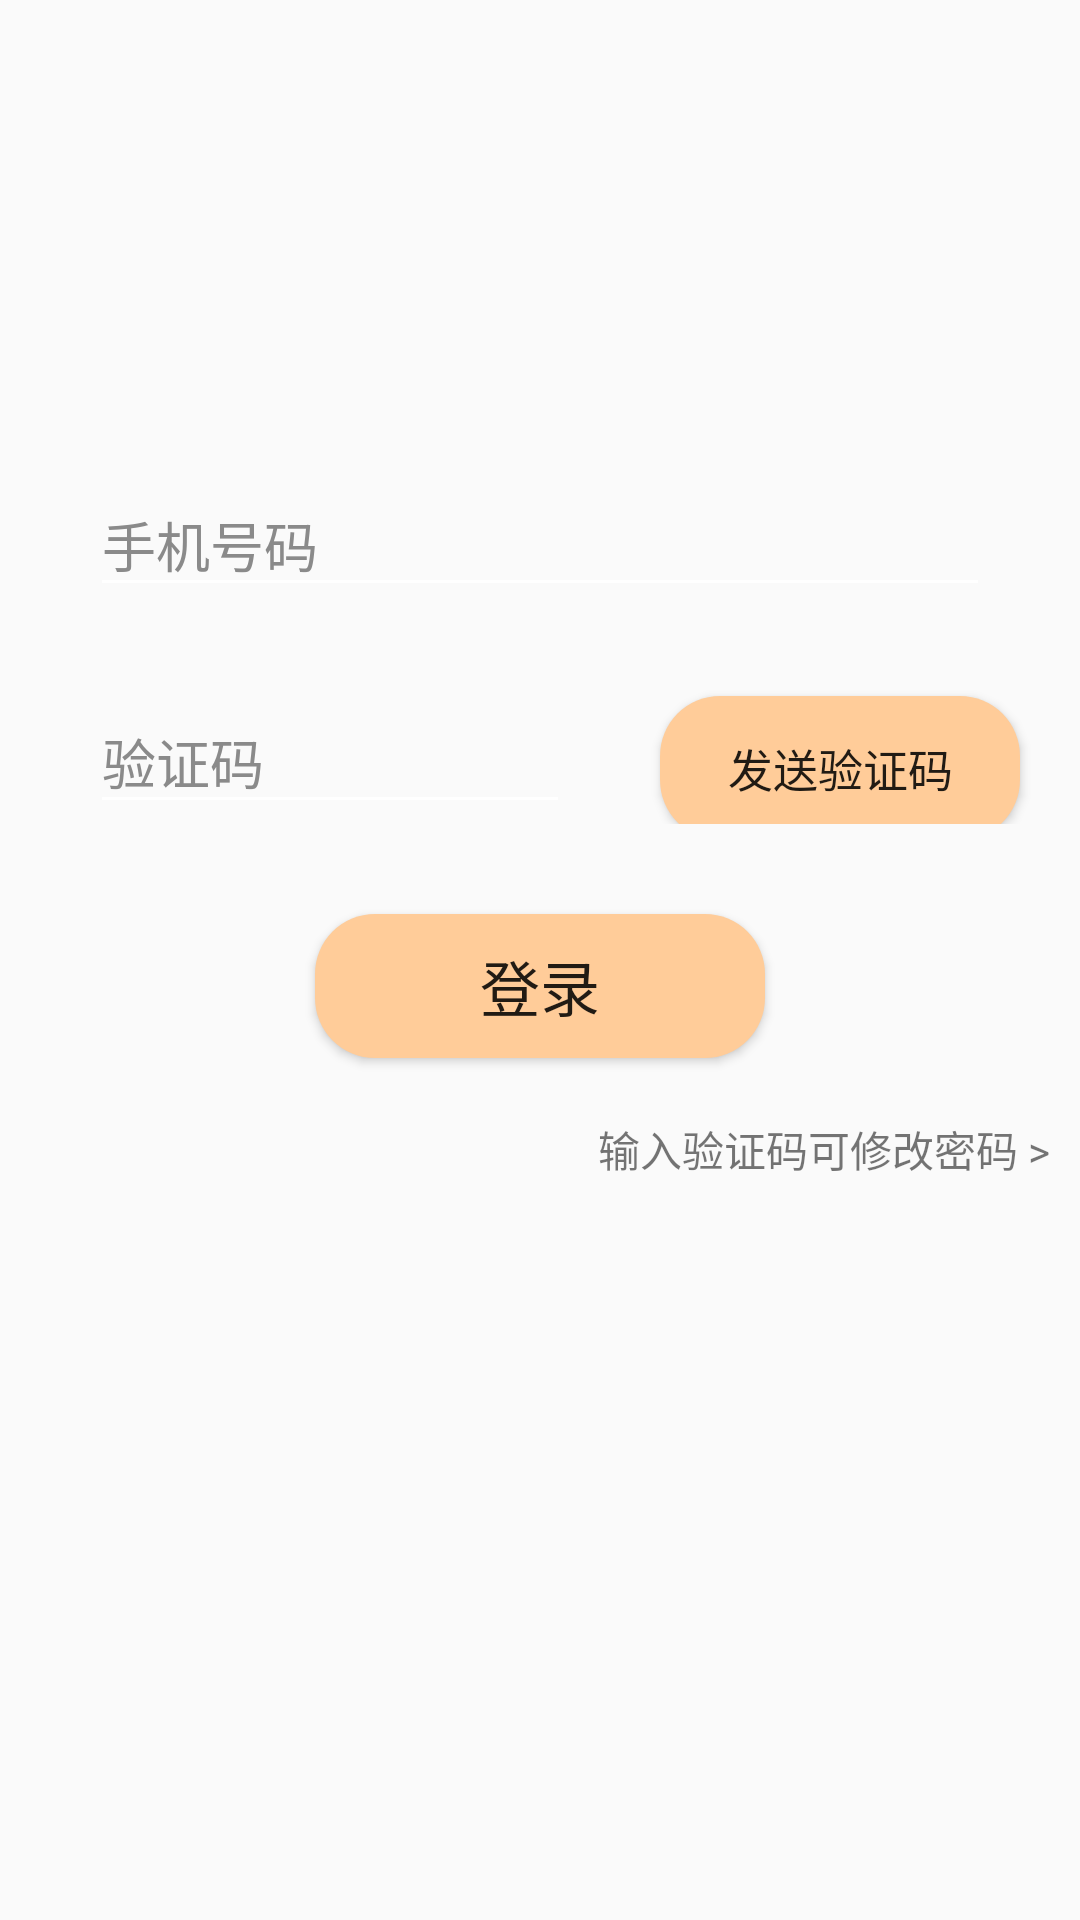

Reconstruct the res/layout file that produces this screen, plus the resources it refers to.
<!-- AndroidManifest.xml: application theme AppTheme -->
<!-- res/layout/message_login.xml -->
<?xml version="1.0" encoding="utf-8"?>

<LinearLayout xmlns:android="http://schemas.android.com/apk/res/android"
              android:orientation="vertical"
              android:background="@drawable/background3"
              android:layout_width="match_parent"
              android:layout_height="match_parent">

    <LinearLayout
            android:layout_marginTop="150dp"
            android:focusable="true"
            android:focusableInTouchMode="true"
            android:layout_width="match_parent"
            android:layout_height="wrap_content">
        <com.google.android.material.textfield.TextInputLayout
                android:theme="@style/CustomAppTheme_textinputLayout"
                android:layout_width="match_parent"
                android:layout_height="wrap_content">
            <EditText
                    android:id="@+id/messageLogin_phoneNumEt"
                    android:layout_width="match_parent"
                    android:layout_height="wrap_content"
                    android:hint="手机号码"
                    android:textSize="18sp"
                    android:singleLine="true"
                    android:maxLength="20"
                    android:layout_marginLeft="30dp"
                    android:layout_marginRight="30dp"
                    android:textCursorDrawable="@drawable/my_cursor"
            />
        </com.google.android.material.textfield.TextInputLayout>
    </LinearLayout>


    <LinearLayout
            android:layout_marginTop="20dp"
            android:layout_width="match_parent"
            android:layout_height="wrap_content">
        <com.google.android.material.textfield.TextInputLayout
                android:theme="@style/CustomAppTheme_textinputLayout"
                android:layout_width="0dp"
                android:layout_weight="1"
                android:layout_height="wrap_content">
            <EditText
                    android:id="@+id/messageLogin_yanzhengEt"
                    android:layout_width="match_parent"
                    android:layout_height="wrap_content"
                    android:hint="验证码"
                    android:textSize="18sp"
                    android:singleLine="true"
                    android:maxLength="20"
                    android:layout_marginLeft="30dp"
                    android:layout_marginRight="30dp"
                    android:textCursorDrawable="@drawable/my_cursor"
            />
        </com.google.android.material.textfield.TextInputLayout>
        <Button
                android:id="@+id/messageLogin_yanzhengBtn"
                android:layout_width="120dp"
                android:layout_height="wrap_content"
                android:background="@drawable/button_bg"
                android:layout_marginRight="20dp"
                android:text="发送验证码"
                android:textSize="15dp"
        />
    </LinearLayout>


    <Button
            android:id="@+id/messageLogin_Button"
            android:layout_gravity="center"
            android:layout_width="150dp"
            android:layout_height="wrap_content"
            android:background="@drawable/button_bg"
            android:layout_marginTop="30dp"
            android:text="登录"
            android:textSize="20dp"
    />

    <TextView
            android:layout_marginTop="20dp"
            android:layout_gravity="right"
            android:layout_marginRight="10dp"
            android:id="@+id/messageLogin_cPassword"
            android:text="输入验证码可修改密码 >"
            android:layout_width="wrap_content"
            android:layout_height="wrap_content"/>

</LinearLayout>
<!-- resources referenced by this layout -->
<resources>
  <!-- drawable button_bg (drawable) -->
  <?xml version="1.0" encoding="utf-8"?>
  
  <shape xmlns:android="http://schemas.android.com/apk/res/android">
      <solid android:color="#FFCC99"/>
      <corners android:topLeftRadius="20dip"
          android:topRightRadius="20dip"
          android:bottomRightRadius="20dip"
          android:bottomLeftRadius="20dip" />
  </shape>
  <!-- drawable my_cursor (drawable) -->
  <?xml version="1.0" encoding="utf-8"?>
  
  <shape xmlns:android="http://schemas.android.com/apk/res/android" >
      <solid android:color="#FFFFFF" />
      <size android:width="1dp"/>
  </shape>
  <style name="CustomAppTheme_textinputLayout" parent="Theme.AppCompat.Light.NoActionBar">
          <item name="colorAccent">#3498db</item>
          <item name="android:textColorHint">#8a8a8a</item>
          <item name="colorControlNormal">#ffffff</item>
          <item name="colorControlActivated">#ffffff</item>
          <item name="colorControlHighlight">#ffffff</item>
          <item name="android:windowTranslucentStatus">true</item>
      </style>
  <style name="AppTheme" parent="Theme.AppCompat.Light.NoActionBar">
          
          <item name="colorPrimary">@color/colorPrimary</item>
          <item name="colorPrimaryDark">@color/colorPrimaryDark</item>
          <item name="colorAccent">@color/colorAccent</item>
  
      </style>
  <!-- not gathered from this repository: default colours our renderer supplied (Android Studio template values) -->
  <color name="colorPrimary">#FF6200EE</color>
  <color name="colorPrimaryDark">#FF3700B3</color>
  <color name="colorAccent">#FF03DAC5</color>
</resources>
